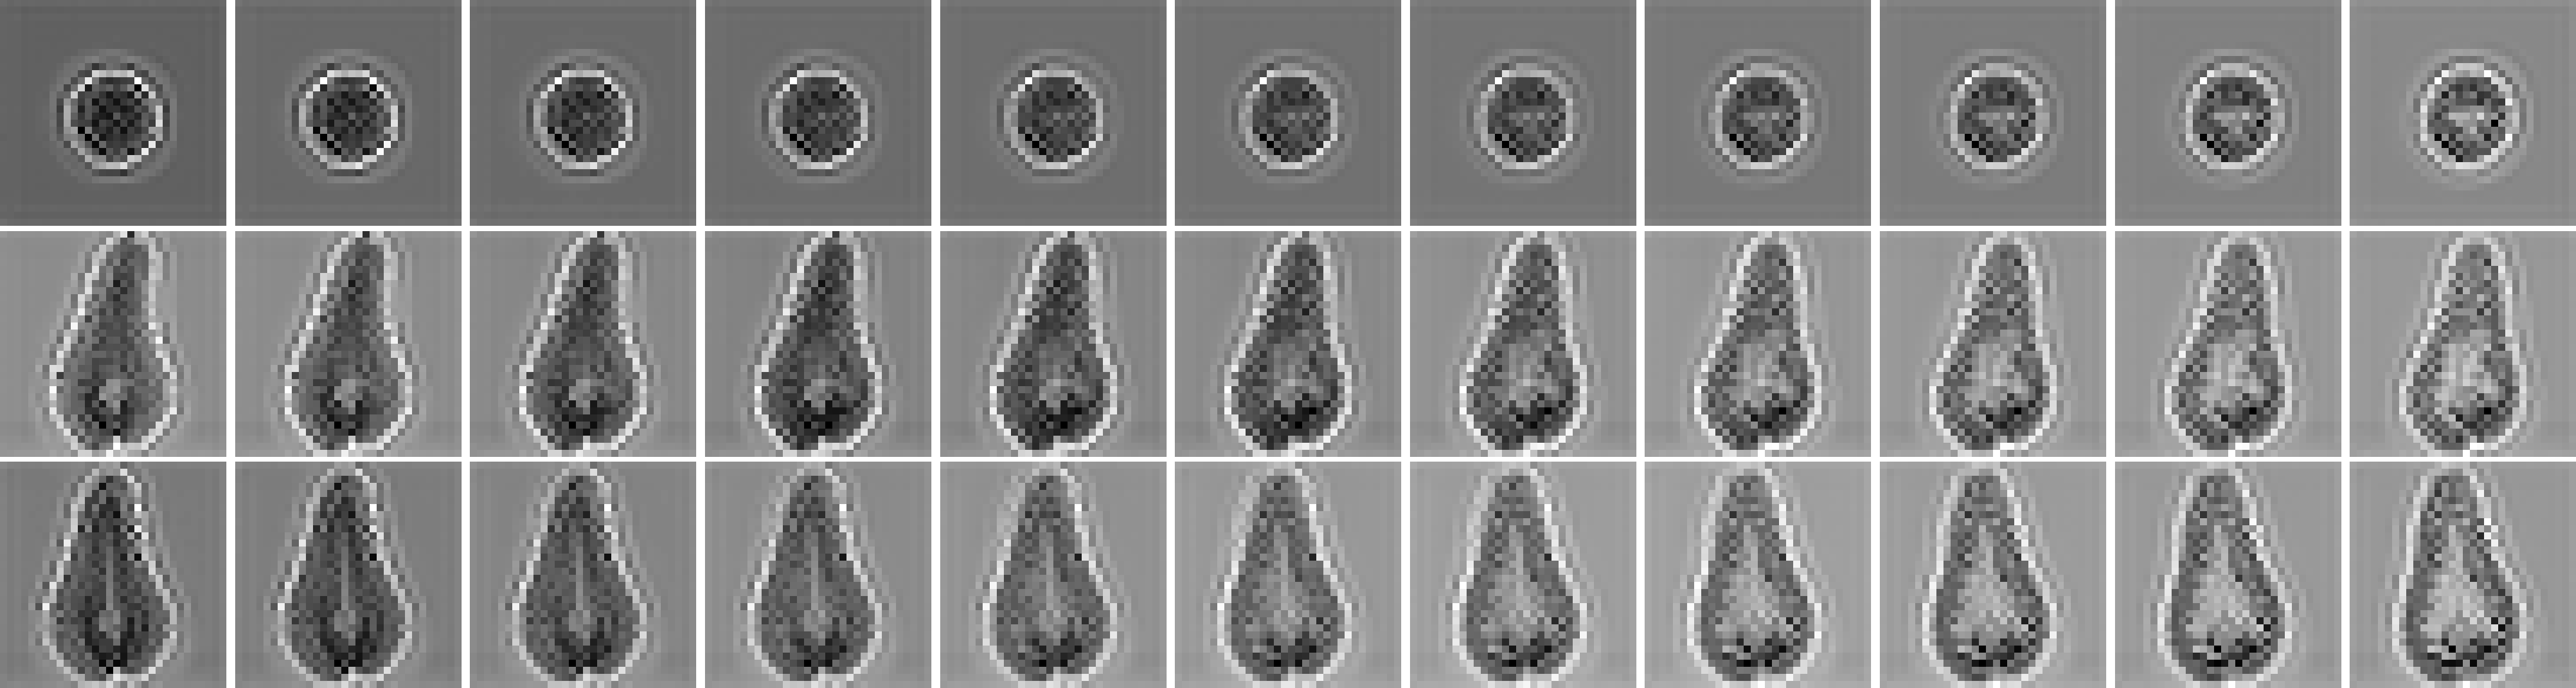

Write the Python code that produced this figure.
import numpy as np
import torch
from component import VAE, LatentDiffusion
from utils.visualization import plot_volume
import os
import nibabel as nib
from utils.load_models import load_vae, load_diffuser
import json
import matplotlib.pyplot as plt
import argparse


def linear(w,v0,v1):
    return v0 + w * (v1 - v0)


def slerp(w, v0, v1):
    """Spherical linear interpolation between two PyTorch tensors."""
    # Ensure float
    w = torch.tensor(w, dtype=v0.dtype, device=v0.device)

    # Normalize input vectors
    v0_norm = v0 / torch.norm(v0, dim=-1, keepdim=True)
    v1_norm = v1 / torch.norm(v1, dim=-1, keepdim=True)

    # Compute dot product along last dimension
    dot = torch.sum(v0_norm * v1_norm, dim=-1, keepdim=True)
    dot = torch.clamp(dot, -1.0, 1.0)

    theta_0 = torch.acos(dot)  # angle between input vectors
    sin_theta_0 = torch.sin(theta_0)

    # Small angle case: use linear interpolation
    small_angle = sin_theta_0 < 1e-6
    theta = theta_0 * w
    s0 = torch.sin(theta_0 - theta) / sin_theta_0
    s1 = torch.sin(theta) / sin_theta_0

    # Handle small angles to avoid NaNs
    s0 = torch.where(small_angle, 1 - w, s0)
    s1 = torch.where(small_angle, w, s1)

    return s0 * v0 + s1 * v1


def compute_z(dir, vae, device, with_original=True):
    with torch.no_grad():
        img_0 = nib.load(dir).get_fdata()
        img_0 = (img_0 - np.min(img_0)) / (np.max(img_0) - np.min(img_0))  # Normalize between 0 and 1
        x_0 = torch.tensor(img_0, requires_grad=False, dtype=torch.float32).unsqueeze(0).unsqueeze(0).to(device)
        mu_0, logvar_0 = vae.encode(x_0)
        std_0 = torch.exp(0.5 * logvar_0)
        z_sampled_0 = mu_0 + torch.randn_like(std_0) * std_0
        if with_original:
            return img_0, z_sampled_0
        else:
            return z_sampled_0


def interpolate_latents(latent_vec1, latent_vec2, interpolation, diffuser, num_steps):
    with torch.no_grad():
        interpolated_latents = []
        if diffuser:
            print('Using diffuser')
            latent_vec1 = diffuser.q_sample(latent_vec1, t=diffuser.timesteps - 1)
            latent_vec2 = diffuser.q_sample(latent_vec2, t=diffuser.timesteps - 1)
        for w in torch.linspace(0, 1, num_steps):
            if interpolation == 'slerp':
                z_interpolated = slerp(w, latent_vec1, latent_vec2)
            elif interpolation == 'linear':
                z_interpolated = linear(w, latent_vec1, latent_vec2)
            else:
                raise ValueError('Only support linear or slerp interpolation')

            if diffuser:
                z_interpolated = diffuser.denoise(z_interpolated, steps=100)
            interpolated_latents.append(z_interpolated)
        return interpolated_latents


def line_interpolate(model_dir, save_dir, healthy_dir, defective_dir, num_steps=10, show_latent=False, diffusion=False, interpolation:str ='slerp'):
    device = torch.device('cuda' if torch.cuda.is_available() else 'cpu')
    print('Using', 'GPU' if torch.cuda.is_available() else 'CPU')

    if not os.path.exists(save_dir):
        os.mkdir(save_dir)

    # load VAE
    vae = load_vae(model_dir, device)
    vae.eval()
    for param in vae.parameters():
        param.requires_grad = False

    diffuser = None
    # load Diffuser
    if diffusion:
        diffuser = load_diffuser(model_dir, device)
        diffuser.eval()
        for param in diffuser.parameters():
            param.requires_grad = False

    img0, z0 = compute_z(healthy_dir, vae, device, with_original=True)
    img1, z1 = compute_z(defective_dir, vae, device, with_original=True)
    # Interpolate between the sampled latent vectors
    interpolated_latents = interpolate_latents(z0, z1, interpolation, diffuser, num_steps=num_steps)
    mid_slice = 64
    if show_latent:
        generated_images = [latent.squeeze().cpu().numpy() for latent in interpolated_latents]
        mid_slice = 16
    else:
    # Decode interpolated latent vectors
        generated_images = [vae.decode(latent).squeeze().cpu().numpy() for latent in interpolated_latents]
    #generated_images.insert(0, img0)
    #generated_images.append(img1)

    # Visualize one example (modify for 3D)
    fig, axes = plt.subplots(nrows=3, ncols=num_steps, figsize=(4*num_steps, 12))
    for i,ax in enumerate(generated_images):
        ax = axes[0, i]
        ax.imshow(generated_images[i][:, :, mid_slice].T, cmap='gray', origin='lower')
        ax.axis('off')

        ax = axes[1,i]
        ax.imshow(generated_images[i][:,mid_slice,:].T, cmap='gray', origin='lower')
        ax.axis('off')

        ax = axes[2,i]
        ax.imshow(generated_images[i][mid_slice,:,:].T, cmap='gray', origin='lower')
        ax.axis('off')
    plt.tight_layout()
    plt.savefig("interpolation_line.png", bbox_inches='tight', pad_inches=0)

    for i, arr in enumerate(generated_images):
        arr = ((arr - np.min(arr)) / (np.max(arr) - np.min(arr)) * 255).astype(np.uint8)
        img = nib.Nifti1Image(arr, np.eye(4))
        nib.save(img, os.path.join(save_dir, f'{i}.nii'))

def main():
    parser = argparse.ArgumentParser(description="line interpolation")
    # dir parser
    parser.add_argument("--healthy_pth", type=str, required=True, help="healthy_pth")
    parser.add_argument("--defective_pth", type=str, required=True, help="defective_pth")
    parser.add_argument("--model_dir", type=str, required=True, help="model_dir")
    parser.add_argument("--save_dir", type=str, required=True, help="save_dir")
    args = parser.parse_args()

    # Create dataset instance
    line_interpolate(args.model_dir, args.save_dir, args.healthy_pth, args.defective_pth, num_steps=11, show_latent=True,
                     interpolation='slerp', diffusion=False)


if __name__ == "__main__":
    main()